Run: headless pygame with SDL's dummy video driver; simulated clock (each Clock.tick advances the game by its frame time, no real sleeping); random seed 0; keys injected as events and as key.get_pressed() state; no mouse input.
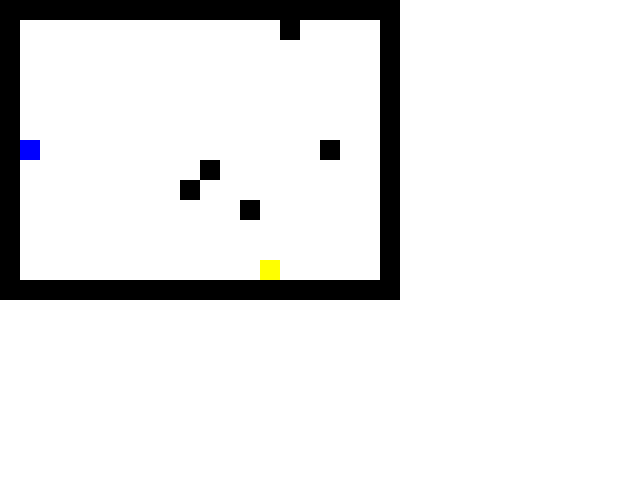
Frame 1 of 4 · flips 1–60 · no input
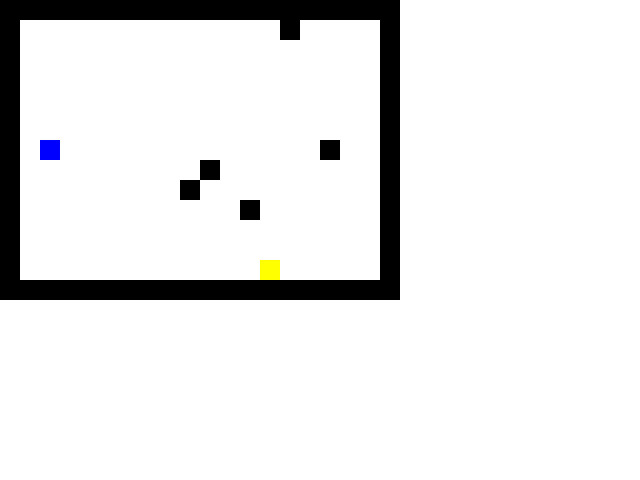
Frame 2 of 4 · flips 61–180 · tapped SPACE, RETURN · held RIGHT (→), D
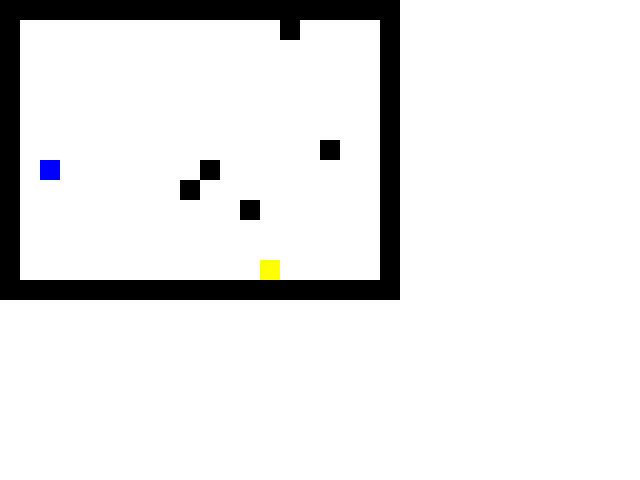
Frame 3 of 4 · flips 181–300 · held DOWN (↓), S
Frame 4 of 4 · flips 301–420 · held LEFT (←), A, UP (↑), W · screen same as frame 1, image omitted

The pygame program that drew these frames:

import random
import pygame
import pygame.font


# Define some colors
BLACK = (0, 0, 0)
WHITE = (255, 255, 255)


# Set up the game
pygame.init()

# Set up the screen
screen_width = 640
screen_height = 480
screen = pygame.display.set_mode([screen_width, screen_height])
pygame.display.set_caption("Maze Game")
font = pygame.font.Font(None, 15)

# Set up the clock
clock = pygame.time.Clock()

# Set up the font
font = pygame.font.Font(None, 36)


para2 = "Thesis: Orwell displays many forms in which propaganda is used by various characters in the story to achieve their overall intentions. \nSuch an example is the character Squeaker, as he uses his persuasive speaking abilities to manipulate the other animals’ thinkings and make the animals believe his lies. \nAccording to the story, Squealer states “Do not imagine, comrades, that leadership is a pleasure…. \nBut sometimes you might make the wrong decisions, comrades, and then where should we be” (Orwell, Chapter 9)?\nOften, Squealer uses forms of fear and doubt for the animals to confuse themselves and question their own beliefs. \nThis changes their way of thinking and leads them to believe that Napoleon’s decisions determine their benefits. \nPropaganda is used by Squealer’s language to achieve his goal of making the rest of the animals side with Napoleon’s authority."
para1 = "The story was written in 1945 and is based on the historical event known as the Russian Revolution.\nA variety of animals are presented in the story to display the situations and history of Soviet Communism. \nOne instance in the story is the character Old Major. \nIn the story he quotes, “What then must we do? Why, work night and day, body and soul, for the overthrow of the human race! That is my message to you, comrades: Rebellion (Orwell, Chapter 1)! \nThe character Old Major presents to the other animals about the idea of “Animalism” and persuades them to create a revolution/rebellion against the humans in the fight for equality and justice. \nOld Major’s motives correlate to an important figure in the Russian Revolution, Karl Max, as he also makes a speech about Communist Manifesto that initiated a rebellion against the Russian tsar.\nBoth speeches discuss the corruption and unfairness in their governments. \nThe animal, Old Major, is seen as Karl Max to show how Animal Farm is influenced by specific people and events from the Russian Revolution."
para3 = "The book Animal Farm uses many Rhetorical devices to show symbolism and relevance to other context and topics.\nHowever one rhetorical device that stands out compared to others is Allegory.\nThe use of allegory in the book Animal farm makes many connections to the past.\nFor example, the book mentions “'They dashed straight for Snowball, who only sprang from his place just in time to escape their snapping jaws.'(Orwell, Chapter 5).\nThe quote shows the resemblance of the power shifting during the times of the Russian Revolution, as Napoleon uses his military power to chase Snowball out of the farm.\nThis changes the lives of the animals on the farm the same way the shift in power changed the lives of the citizens in Russia during that time."
para4 = "The book Animal Farm by George Orwell covers an important topic about the corruption and cycle of power.\nSpecifically, those in authority will use their position to exploit those in lower positions to obtain their wants, varying through power consolidation in forms of propaganda or control.\nThese changes in power eventually lead to a never-ending cycle of corruption and oppression in which the only solution is by thinking critically and being attentive of the outcomes. \nAround the end of the book, it states that 'All animals are equal, but some animals are more equal than others' (Orwell, Chapter 10). \nThe change in the commandment shows a shift in power amongst animals. \nPreviously, it was “All Animals are equal”, however it has changed into only “some” having more power.\nThis new commandment shows how the animals have changed their previous beliefs to justify their unique privileges and oppression/inequality amongst other animals."
# Generate the maze
def generate_maze(attempts):
    # Set up the maze
    maze_width = 20
    maze_height = 15
    maze = []
    for row in range(maze_height):
        if row == 0 or row == maze_height-1:
            # Add a border at the top and bottom of the maze
            maze.append([1] * maze_width)
        else:
            maze.append([0] * maze_width)
            maze[row][0] = 1  # Add a border on the left side of the maze
            maze[row][maze_width-1] = 1  # Add a border on the right side of the maze

    # Add a path through the maze
    for x in range(1, maze_width-1):
        maze[maze_height//2][x] = 0

    # Add a key to the maze
    key_x = random.randint(1, maze_width-2)
    key_y = random.randint(1, maze_height-2)
    maze[key_y][key_x] = 2

    # Add some obstacles to the maze
    for i in range(5):
        obstacle_x = random.randint(1, maze_width-2)
        obstacle_y = random.randint(1, maze_height-2)
        maze[obstacle_y][obstacle_x] = 1

    return maze, key_x, key_y


# Initialize the maze
maze, key_x, key_y = generate_maze(1)


# Set up the player
player_x = 1
player_y = len(maze) // 2

# Set up the game loop
game_over = False
has_key = False
attempts = 1
printed = []

while attempts < 5:
    # Process events

    if attempts == 1 and 1 not in printed:
        print("---------------------------------------------------------------------")
        print(para1)
        print("---------------------------------------------------------------------")
        printed.append(1)
    elif attempts == 2 and 2 not in printed:
        print(para2)
        print("---------------------------------------------------------------------")
        printed.append(2)
    elif attempts == 3 and 3 not in printed:
        print(para3)
        print("---------------------------------------------------------------------")
        printed.append(3)
    elif attempts == 4 and 4 not in printed:
        print(para4)
        printed.append(4)

    for event in pygame.event.get():
        if event.type == pygame.QUIT:
            quit()
        elif event.type == pygame.KEYDOWN:
            if event.key == pygame.K_w:
                if maze[player_y-1][player_x] != 1:
                    player_y -= 1
            elif event.key == pygame.K_s:
                if maze[player_y+1][player_x] != 1:
                    player_y += 1
            elif event.key == pygame.K_a:
                if maze[player_y][player_x-1] != 1:
                    player_x -= 1
            elif event.key == pygame.K_d:
                if maze[player_y][player_x+1] != 1:
                    player_x += 1

    # Check if the player has reached the key
    if player_x == key_x and player_y == key_y:
        attempts += 1
        maze, key_x, key_y = generate_maze(attempts)
        has_key = True


    # Draw the screen
    screen.fill(WHITE)

    # Draw the maze
    for y in range(len(maze)):
        for x in range(len(maze[y])):
            if maze[y][x] == 1:
                pygame.draw.rect(screen, BLACK, [x*20, y*20, 20, 20])
            elif maze[y][x] == 2:
                pygame.draw.rect(screen, (255, 255, 0), [x*20, y*20, 20, 20])

    # Draw the player
    pygame.draw.rect(screen, (0, 0, 255), [player_x*20, player_y*20, 20, 20])

    # Draw the text

    # Update the screen
    pygame.display.flip()

    # Set the game over condition
    if player_x == len(maze[0])-2 and player_y == len(maze)//2:
        game_over = True

    # Set the clock speed
    clock.tick(60)



# Quit the game
pygame.quit()

   
